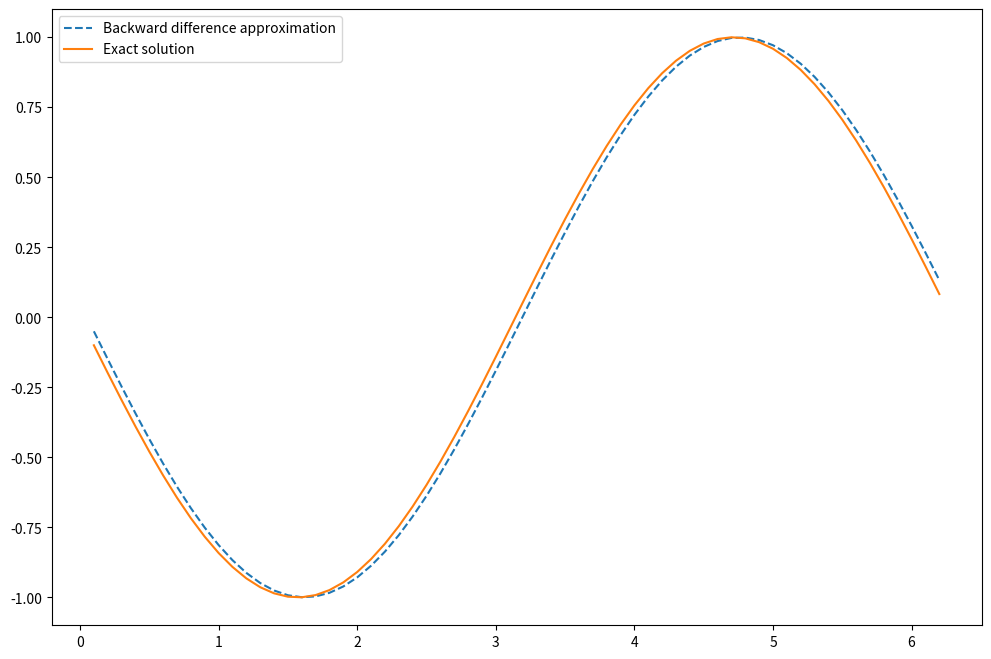

This figure's Python source:
import numpy as np
import matplotlib.pyplot as plt

# step size
h = 0.1
#define grid
x = np.arange(0, 2*np.pi, h)
# compute function
y = np.cos(x)

# compute vector of backward differences
backward_diff = np.diff(y)/h
# compute corresponding grid
x_diff = x[1:]
# compute exact solution
exact_solution = -np.sin(x_diff)

# Compute max error between
# numerical derivative and exact solution
max_error = max(abs(exact_solution - backward_diff))
print('Max error = ', max_error)

# Plot solution
plt.figure(figsize = (12, 8))
plt.plot(x_diff, backward_diff, '--', \
  label = 'Backward difference approximation')
plt.plot(x_diff, exact_solution, \
  label = 'Exact solution')
plt.legend()
plt.show()
